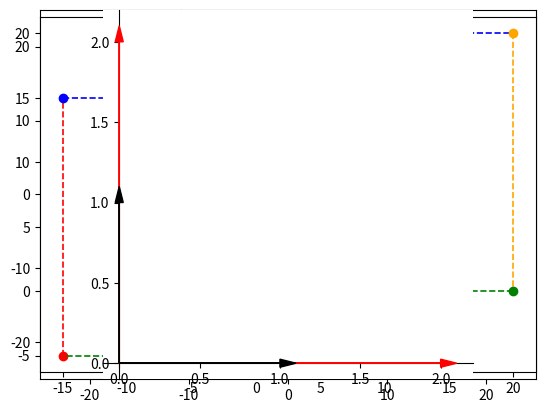

Recreate this plot in Python.
import numpy as np
import matplotlib.pyplot as plt

def plot_points(matrix, ls='--', lw=1.2, colors=None):
  x_points, y_points = matrix
  print(x_points)
  size = len(x_points[0])
  print("Size", size)
  colors = ['red', 'blue', 'orange', 'green'] if not None else colors
  for i in range(size):
#    print("Color", i, "=",colors[i])
    plt.plot(x_points[0][i], y_points[0][i], color=colors[i], marker='o')
    plt.plot([x_points[0][i], x_points[0][(i+1) % size]],
             [y_points[0][i], y_points[0][(i+1) % size]],color=colors[i], linestyle='--', linewidth=1.2)

A = np.matrix([[1, 0, -0.75*20], [0, 1, -0.25*20], [0, 0, 1]]) 
P = np.matrix([[0, 0, 20, 20], [0, 20, 20, 0], [1, 1, 1, 1]])
x_points = P[0]
y_points = P[1]
matrix = np.array([x_points, y_points])
colors = ['red', 'blue', 'orange', 'green']
plt.ylim([-25,25])
plt.xlim([-25,25])
plt.axes().set_aspect('equal')
plot_points(matrix, colors)

translated_matrix = A*P
#print (translated_matrix)
x_points = translated_matrix[0]
y_points = translated_matrix[1]
#temp = np.concatenate(x_points)
#print("X:", temp)
#print("Y:", y_points)
matrix = np.array([x_points, y_points])
plot_points(matrix, colors)
plt.show()


##x_points = np.array([0, 0, 20, 20])
##y_points = np.array([0, 20, 20, 0])
##matrix = np.array([x_points, y_points])
##colors = ['red', 'blue', 'orange', 'green']
##size = len(x_points)
##plot_points(matrix, colors)
##plt.ylim([-5,25])
##plt.xlim([-5,25])
##plt.axes().set_aspect('equal')
##plt.show()


ax = plt.axes()
ax.arrow(0, 0, 1, 0, head_width=0.05, head_length=0.1, fc='k', ec='k', zorder=20)
ax.arrow(0, 0, 0, 1, head_width=0.05, head_length=0.1, fc='k', ec='k', zorder=20)
ax.arrow(0, 0, np.cos(np.deg2rad(-30)), np.sin(np.deg2rad(-30)), head_width=0.05, head_length=0.1, fc='r', ec='r', zorder=10)
ax.arrow(0, 0, -np.sin(np.deg2rad(-30)), np.cos(np.deg2rad(-30)), head_width=0.05, head_length=0.1, fc='r', ec='r', zorder=10)
 
ax.spines['left'].set_position('zero')
ax.spines['right'].set_color('none')
ax.spines['bottom'].set_position('zero')
ax.spines['top'].set_color('none')
ax.xaxis.set_ticks_position('bottom')
ax.yaxis.set_ticks_position('left')
ax.set_aspect('equal')
plt.ylim([-0.7,1.2])
plt.xlim([-0.1,1.2])
plt.show()

ax = plt.axes()
ax.arrow(0, 0, 1, 0, head_width=0.05, head_length=0.1, fc='k', ec='k', zorder=20)
ax.arrow(0, 0, 0, 1, head_width=0.05, head_length=0.1, fc='k', ec='k', zorder=20)
ax.arrow(0, 0, 2, 0, head_width=0.05, head_length=0.1, fc='r', ec='r', zorder=10)
ax.arrow(0, 0, 0, 2, head_width=0.05, head_length=0.1, fc='r', ec='r', zorder=10)
 
ax.spines['left'].set_position('zero')
ax.spines['right'].set_color('none')
ax.spines['bottom'].set_position('zero')
ax.spines['top'].set_color('none')
ax.xaxis.set_ticks_position('bottom')
ax.yaxis.set_ticks_position('left')
ax.set_aspect('equal')
plt.ylim([-0.1,2.2])
plt.xlim([-0.1,2.2])
plt.show()



